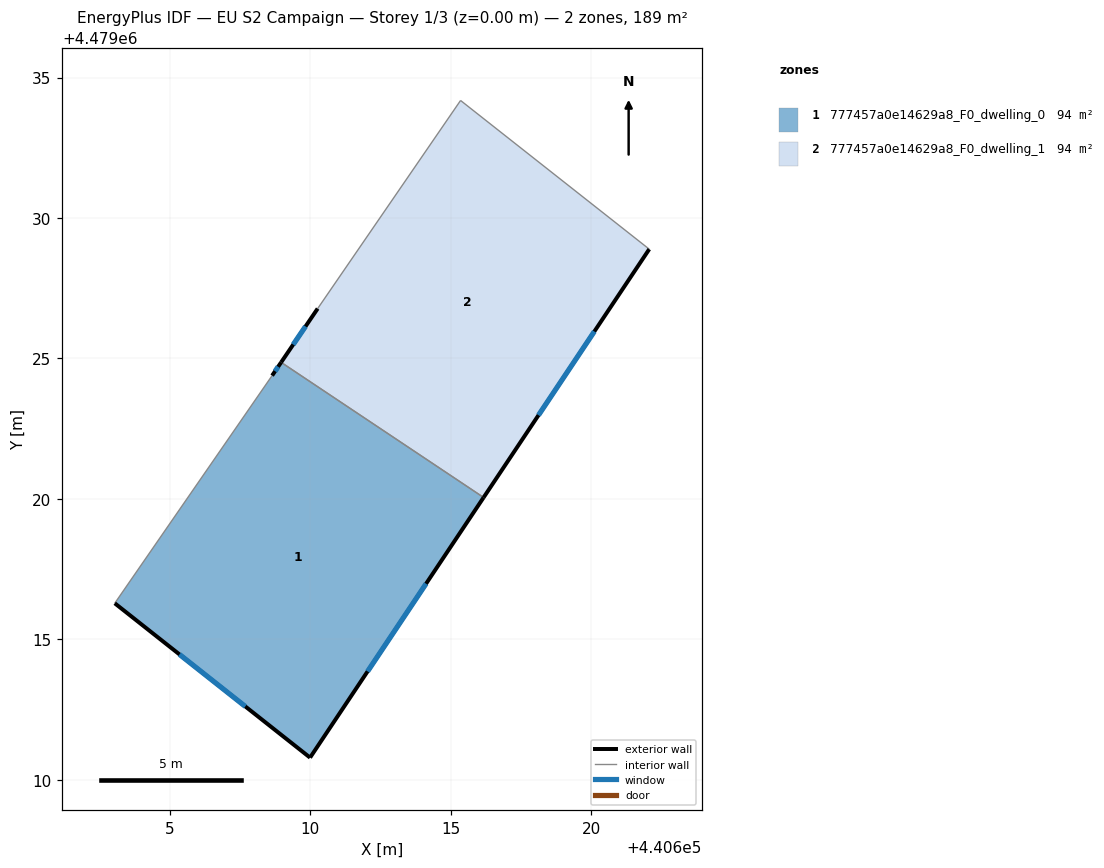
=== STOREY PLAN SPEC (per zone: floor XY polygon, exterior-wall plan segments, windows/doors) ===
zone 1: 777457a0e14629a8_F0_dwelling_0  (94.3 m²)
  floor: (440609.99, 4479010.79) (440616.17, 4479020.05) (440608.96, 4479024.86) (440608.64, 4479024.39) (440603.04, 4479016.29)
  exterior wall: (440609.99, 4479010.79) – (440603.04, 4479016.29)  [8.9 m]
    window: (440607.69, 4479012.61) – (440605.34, 4479014.47)  [3.0 m²]
  exterior wall: (440608.64, 4479024.39) – (440608.96, 4479024.86)  [0.6 m]
    window: (440608.75, 4479024.55) – (440608.86, 4479024.71)  [0.2 m²]
  exterior wall: (440616.17, 4479020.05) – (440609.99, 4479010.79)  [11.1 m]
    window: (440614.12, 4479016.98) – (440612.04, 4479013.86)  [3.8 m²]
  interior walls: 2
zone 2: 777457a0e14629a8_F0_dwelling_1  (94.3 m²)
  floor: (440616.17, 4479020.05) (440622.07, 4479028.89) (440615.35, 4479034.18) (440610.26, 4479026.78) (440608.96, 4479024.86)
  exterior wall: (440622.07, 4479028.89) – (440616.17, 4479020.05)  [10.6 m]
    window: (440620.11, 4479025.96) – (440618.12, 4479022.98)  [3.6 m²]
  exterior wall: (440608.96, 4479024.86) – (440610.26, 4479026.78)  [2.3 m]
    window: (440609.39, 4479025.50) – (440609.83, 4479026.14)  [0.8 m²]
  interior walls: 3

=== DERIVED (storey summary) ===
Building: EU S2 Campaign
Storey: 1 of 3  (floor level z = 0.00 m)
Storey gross floor area: 188.6 m²
Zones on this storey: 2
  - 777457a0e14629a8_F0_dwelling_0: floor 94.3 m²; exterior wall 20.6 m (61.7 m²); 3 window(s) 7.0 m²; WWR 11.4%
  - 777457a0e14629a8_F0_dwelling_1: floor 94.3 m²; exterior wall 12.9 m (38.8 m²); 2 window(s) 4.4 m²; WWR 11.4%
Zone adjacency (shared interzone walls):
  - 777457a0e14629a8_F0_dwelling_0 ↔ 777457a0e14629a8_F0_dwelling_1